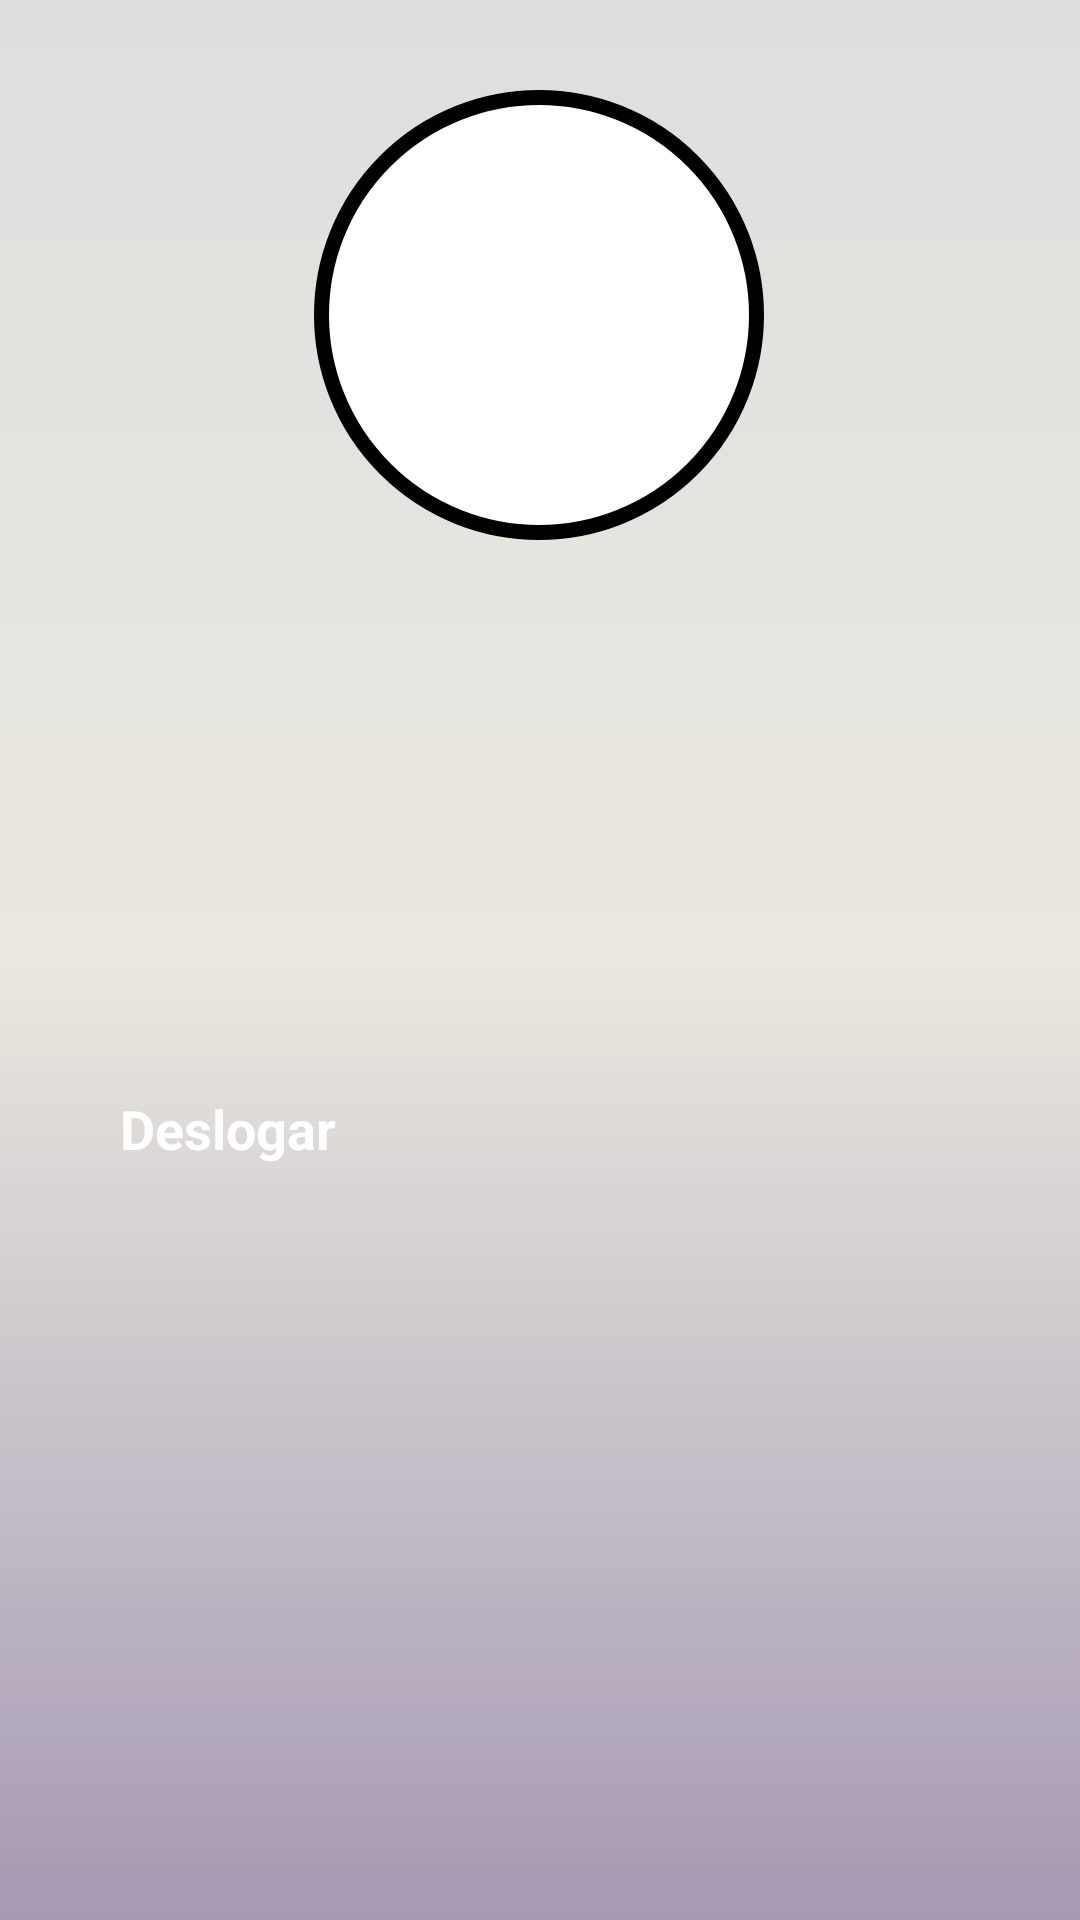

Reconstruct the res/layout file that produces this screen, plus the resources it refers to.
<!-- AndroidManifest.xml: application theme Theme.AppFirebase -->
<!-- res/layout/activity_tela_principal.xml -->
<?xml version="1.0" encoding="utf-8"?>
<androidx.constraintlayout.widget.ConstraintLayout
    xmlns:android="http://schemas.android.com/apk/res/android"
    xmlns:app="http://schemas.android.com/apk/res-auto"
    xmlns:tools="http://schemas.android.com/tools"
    android:layout_width="match_parent"
    android:layout_height="match_parent"
    android:background="@drawable/background"
    tools:context=".TelaPrincipal">

    <View
        android:id="@+id/containerUser"
        android:layout_width="150dp"
        android:layout_height="150dp"
        android:layout_marginTop="30dp"
        android:background="@drawable/container_user"
        app:layout_constraintEnd_toEndOf="parent"
        app:layout_constraintHorizontal_bias="0.498"
        app:layout_constraintStart_toStartOf="parent"
        app:layout_constraintTop_toTopOf="parent" />

    <ImageView
        android:id="@+id/imageViewPrincipal"
        android:layout_width="100dp"
        android:layout_height="100dp"
        app:layout_constraintBottom_toBottomOf="@+id/containerUser"
        app:layout_constraintEnd_toEndOf="@+id/containerUser"
        app:layout_constraintStart_toStartOf="@+id/containerUser"
        app:layout_constraintTop_toTopOf="@+id/containerUser"
        app:srcCompat="@drawable/ic_user"
        />


    <ImageView
        android:id="@+id/iconeUser"
        android:layout_width="50dp"
        android:layout_height="50dp"
        android:layout_marginLeft="20dp"
        android:layout_marginTop="30dp"
        app:layout_constraintStart_toStartOf="parent"
        app:layout_constraintTop_toBottomOf="@+id/containerUser"
        app:srcCompat="@drawable/ic_user"
        />

    <TextView
        android:id="@+id/TextViewNomeUsuarioPrincipal"
        android:layout_width="wrap_content"
        android:layout_height="wrap_content"
        android:text=""
        android:textColor="@color/black"
        android:textSize="20sp"
        android:textStyle="bold"
        android:layout_marginTop="40dp"
        android:layout_marginLeft="20dp"
        app:layout_constraintTop_toBottomOf="@+id/containerUser"
        app:layout_constraintStart_toEndOf="@+id/iconeUser"
        />

    <ImageView
        android:id="@+id/iconeEmail"
        android:layout_width="50dp"
        android:layout_height="50dp"
        android:layout_marginLeft="20dp"
        android:layout_marginTop="30dp"
        app:layout_constraintStart_toStartOf="parent"
        app:layout_constraintTop_toBottomOf="@+id/iconeUser"
        app:srcCompat="@drawable/ic_email"
        />

    <TextView
        android:id="@+id/TextViewEmailUsuarioPrincipal"
        android:layout_width="wrap_content"
        android:layout_height="wrap_content"
        android:layout_marginLeft="20dp"
        android:layout_marginTop="50dp"
        android:text=""
        android:textColor="@color/black"
        android:textSize="20sp"
        android:textStyle="bold"
        app:layout_constraintStart_toEndOf="@+id/iconeEmail"
        app:layout_constraintTop_toBottomOf="@+id/TextViewNomeUsuarioPrincipal"
        />


    <Button
        android:id="@+id/buttonDeslogar"
        android:layout_width="match_parent"
        android:layout_height="wrap_content"
        android:text="Deslogar"
        android:textColor="@color/white"
        android:backgroundTint="@color/black"
        android:textSize="18sp"
        android:textAllCaps="false"
        android:padding="20dp"
        android:textStyle="bold"
        android:layout_marginTop="20dp"
        android:layout_marginLeft="20dp"
        android:layout_marginRight="20dp"
        app:layout_constraintTop_toBottomOf="@+id/TextViewEmailUsuarioPrincipal"
        />

</androidx.constraintlayout.widget.ConstraintLayout>
<!-- resources referenced by this layout -->
<resources>
  <!-- drawable background (drawable) -->
  <?xml version="1.0" encoding="utf-8"?>
  
  <shape xmlns:android="http://schemas.android.com/apk/res/android">
      <gradient
          android:startColor="#A599B3"
          android:centerColor="#EAE8DF"
          android:endColor="#DFDEDE"
          android:angle="90"
          />
  
  
  </shape>
  <!-- drawable container_user (drawable) -->
  <?xml version="1.0" encoding="utf-8"?>
  
  <shape xmlns:android="http://schemas.android.com/apk/res/android">
      <solid android:color="@color/white"/>
      <corners android:radius="100dp"/>
      <stroke android:color="@color/black" android:width="5dp"/>
  </shape>
  <!-- not gathered from this repository: default colours our renderer supplied (Android Studio template values) -->
  <color name="black">#FF000000</color>
  <color name="white">#FFFFFFFF</color>
</resources>
